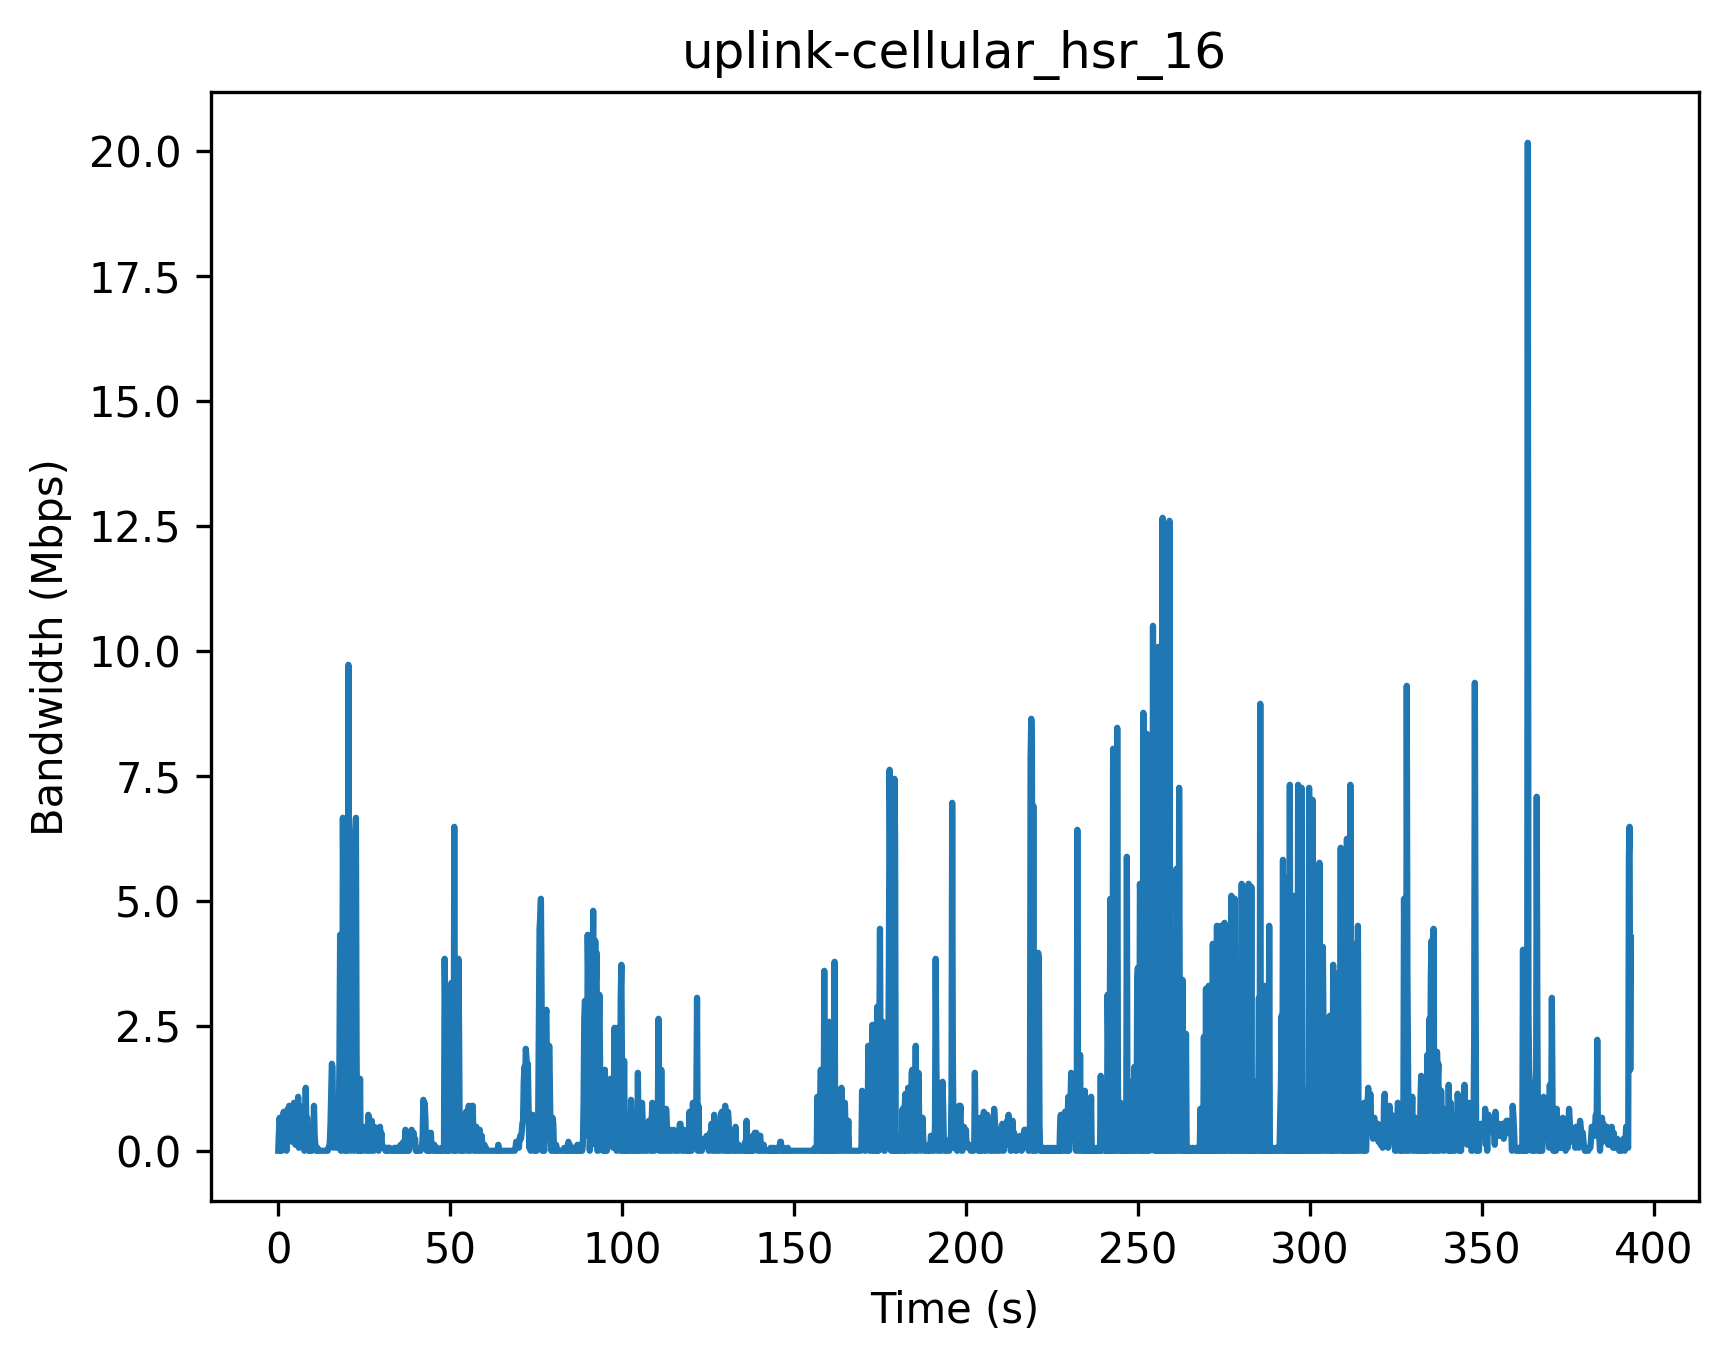

The file beside this chart, header and first rows:
Timestamp (s), Bandwidth (Mbps)
0, 0
0.2, 0.36
0.4, 0.66
0.6, 0.48
0.8, 0.18
1.0, 0.0
1.2, 0.06
1.4, 0.6
1.6, 0.78
1.8, 0.36
2.0, 0.72
2.2, 0.42
2.4, 0.0
2.6, 0.72
2.8, 0.84
3.0, 0.24
3.2, 0.9
3.4, 0.48
3.6, 0.48
3.8, 0.84
4.0, 0.18
4.2, 0.36
4.4, 0.3
4.6, 0.96
4.8, 0.36
5.0, 0.12
5.2, 0.24
5.4, 0.66
5.6, 0.48
5.8, 1.08
6.0, 0.06
6.2, 0.9
6.4, 0.54
6.6, 0.54
6.8, 0.36
7.0, 0.6
7.2, 0.54
7.4, 0.18
7.6, 0.0
7.8, 0.6
8.0, 1.26
8.2, 0.48
8.4, 0.66
8.6, 0.18
8.8, 0.0
9.0, 0.06
9.2, 0.0
9.4, 0.0
9.6, 0.0
9.8, 0.0
10.0, 0.06
10.2, 0.36
10.4, 0.9
10.6, 0.3
10.8, 0.12
11.0, 0.0
11.2, 0.0
11.4, 0.06
11.6, 0.0
11.8, 0.0
... 1,908 more rows
